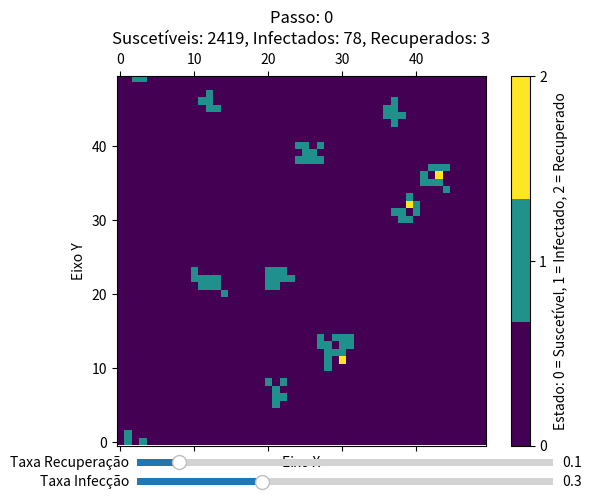

The script that saved this image:
import numpy as np
import matplotlib.pyplot as plt
import matplotlib.animation as animacao
from matplotlib.widgets import Slider

# Parâmetros do modelo
tamanho_grade = 50 
taxa_infeccao = 0.3 
taxa_recuperacao = 0.1  
passos = 100  

# Inicialização da grade (0 = Suscetível, 1 = Infectado, 2 = Recuperado)
grade = np.zeros((tamanho_grade, tamanho_grade), dtype=int)
# Infectar algumas células aleatórias
grade[np.random.randint(0, tamanho_grade, 10), np.random.randint(0, tamanho_grade, 10)] = 1

def get_vizinhos(i, j):
    vizinhos = []
    for x in range(i-1, i+2):
        for y in range(j-1, j+2):
            if x == i and y == j:
                continue
            if x < 0:
                x = tamanho_grade - 1
            elif x >= tamanho_grade:
                x = 0
            if y < 0:
                y = tamanho_grade - 1
            elif y >= tamanho_grade:
                y = 0
            vizinhos.append(grade[x, y])
    return vizinhos

def atualizar(frame):
    global grade
    nova_grade = grade.copy()
    

    suscetiveis = grade == 0
    for i in range(tamanho_grade):
        for j in range(tamanho_grade):
            if suscetiveis[i, j]:
                vizinhos = get_vizinhos(i, j)
                if np.any(np.array(vizinhos) == 1) and np.random.rand() < taxa_infeccao:
                    nova_grade[i, j] = 1
    

    recuperando = (grade == 1) & (np.random.rand(tamanho_grade, tamanho_grade) < taxa_recuperacao)
    nova_grade[recuperando] = 2
    
    grade = nova_grade
    matriz.set_array(grade)
    
   
    contagem_suscetivel = np.sum(grade == 0)
    contagem_infectado = np.sum(grade == 1)
    contagem_recuperado = np.sum(grade == 2)
    ax.set_title(f'Passo: {frame}\nSuscetíveis: {contagem_suscetivel}, Infectados: {contagem_infectado}, Recuperados: {contagem_recuperado}')
    
    return [matriz]


fig, ax = plt.subplots()
cmap = plt.cm.get_cmap('viridis', 3)  
matriz = ax.matshow(grade, cmap=cmap, vmin=0, vmax=2)
plt.colorbar(matriz, ticks=[0, 1, 2], label='Estado: 0 = Suscetível, 1 = Infectado, 2 = Recuperado')
plt.title('Simulação de Propagação de Doença')
plt.xlabel('Eixo X')
plt.ylabel('Eixo Y')


ax.set_xlim(-0.5, tamanho_grade - 0.5)
ax.set_ylim(-0.5, tamanho_grade - 0.5)


ax_taxa_infeccao = plt.axes([0.2, 0.02, 0.65, 0.03])
slider_taxa_infeccao = Slider(ax_taxa_infeccao, 'Taxa Infecção', 0.0, 1.0, valinit=taxa_infeccao)

ax_taxa_recuperacao = plt.axes([0.2, 0.06, 0.65, 0.03])
slider_taxa_recuperacao = Slider(ax_taxa_recuperacao, 'Taxa Recuperação', 0.0, 1.0, valinit=taxa_recuperacao)

def update(val):
    global taxa_infeccao, taxa_recuperacao
    taxa_infeccao = slider_taxa_infeccao.val
    taxa_recuperacao = slider_taxa_recuperacao.val

slider_taxa_infeccao.on_changed(update)
slider_taxa_recuperacao.on_changed(update)


anim = animacao.FuncAnimation(fig, atualizar, frames=passos, interval=100, blit=True)
plt.show()